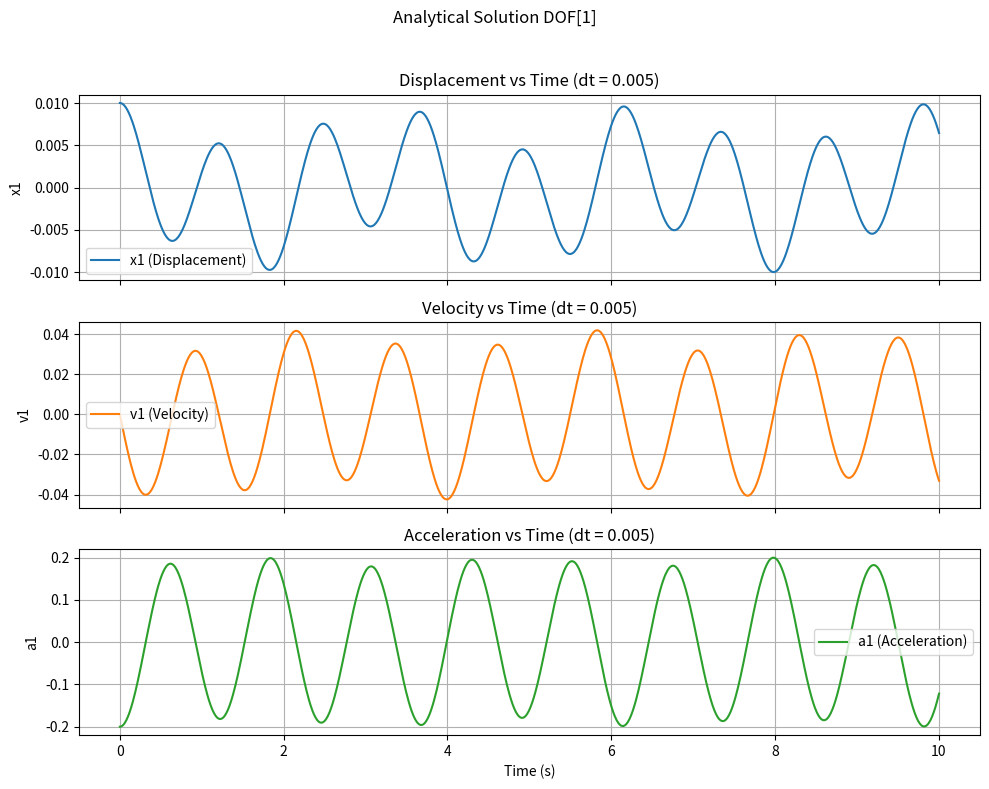
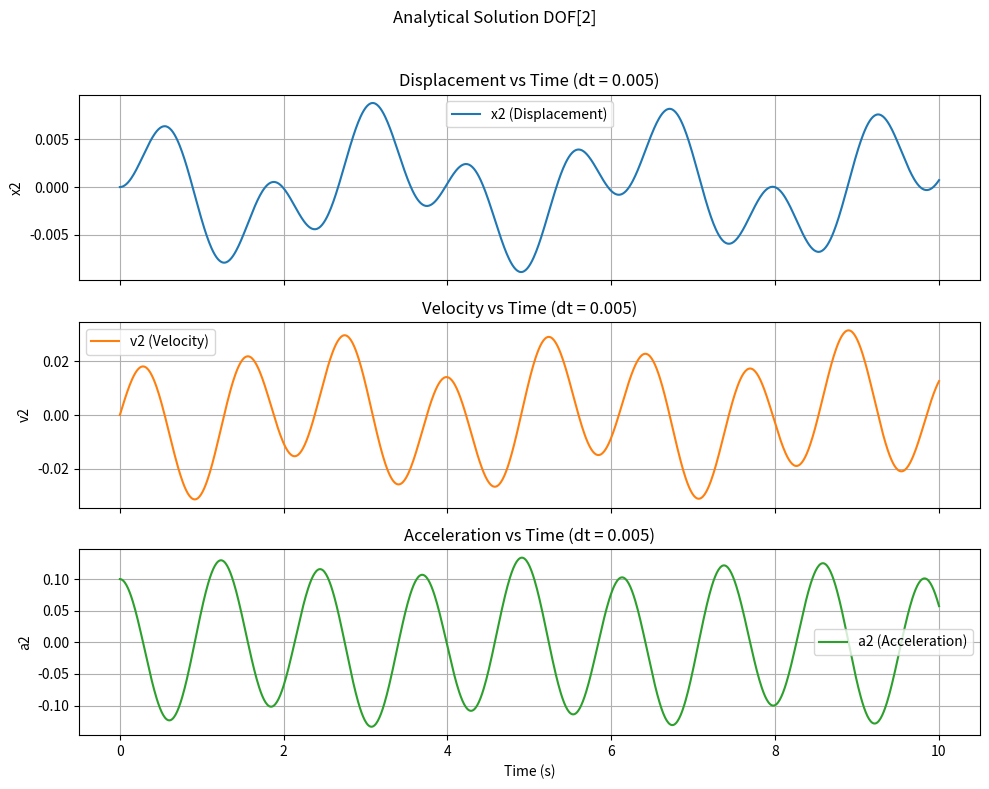

These figures' Python source, in order:
import numpy as np
import matplotlib.pyplot as plt
import pandas as pd

# ----------------------------
# System Parameters
# ----------------------------
m1, m2 = 100.0, 100.0
k1, k2 = 1000.0, 1000.0
T_total = 10.0
dt = 0.005
t = np.arange(0, T_total + dt, dt)

# ----------------------------
# Shared matrices for simulation
# ----------------------------
M = np.array([[m1, 0], [0, m2]])
K = np.array([[k1 + k2, -k2], [-k2, k2]])
eigvals, eigvecs = np.linalg.eig(np.linalg.inv(M) @ K)
omega = np.sqrt(eigvals)
phi = eigvecs

# ----------------------------
# Initial Conditions
# ----------------------------
x0 = np.array([0.01, 0.0])
v0 = np.array([0.0, 0.0])
A = np.linalg.inv(phi) @ x0
B = np.linalg.inv(phi) @ v0 / omega

# ----------------------------
# Solve Analytical Response
# ----------------------------
x_t, v_t, a_t = [], [], []

for ti in t:
    q = A * np.cos(omega * ti) + B * np.sin(omega * ti)
    dq = -A * omega * np.sin(omega * ti) + B * omega * np.cos(omega * ti)
    ddq = -A * omega**2 * np.cos(omega * ti) - B * omega**2 * np.sin(omega * ti)

    x = phi @ q
    v = phi @ dq
    a = phi @ ddq

    x_t.append(x)
    v_t.append(v)
    a_t.append(a)

x_t = np.array(x_t).T  # shape (2, N)
v_t = np.array(v_t).T
a_t = np.array(a_t).T

# ----------------------------
# Save to CSV for VAE Input
# ----------------------------
data = np.vstack((x_t, v_t, a_t)).T
df = pd.DataFrame(data, columns=['x1', 'x2', 'v1', 'v2', 'a1', 'a2'])
df.to_csv("vae_input_analytical_data_2dof.csv", index=False)
print("Saved analytical solution to 'vae_input_analytical_data_2dof.csv'")

# ----------------------------
# Plotting Function
# ----------------------------
def plot_analytical_solution_by_dof(t, x_t, v_t, a_t, dt):
    """
    Plots displacement, velocity, and acceleration for each DOF,
    including dt in plot titles and a main title per DOF.
    """
    indices = np.linspace(0, len(t) - 1, min(len(t), 1000), dtype=int)
    time = t[indices]
    x_plot = x_t[:, indices]
    v_plot = v_t[:, indices]
    a_plot = a_t[:, indices]

    for dof in range(x_t.shape[0]):
        fig, axs = plt.subplots(3, 1, figsize=(10, 8), sharex=True)
        fig.suptitle(f"Analytical Solution DOF[{dof+1}]")  # <- Main title as requested!

        axs[0].plot(time, x_plot[dof], label=f'x{dof+1} (Displacement)', color='tab:blue')
        axs[0].set_title(f"Displacement vs Time (dt = {dt})")

        axs[1].plot(time, v_plot[dof], label=f'v{dof+1} (Velocity)', color='tab:orange')
        axs[1].set_title(f"Velocity vs Time (dt = {dt})")

        axs[2].plot(time, a_plot[dof], label=f'a{dof+1} (Acceleration)', color='tab:green')
        axs[2].set_title(f"Acceleration vs Time (dt = {dt})")

        axs[2].set_xlabel("Time (s)")
        for ax in axs:
            ax.set_ylabel(ax.get_legend_handles_labels()[1][0].split()[0])
            ax.legend()
            ax.grid()

        plt.tight_layout(rect=[0, 0, 1, 0.96])  # Leaves space for suptitle
        plt.show()

# ----------------------------
# Utility for Convergence Study
# ----------------------------
def get_analytical_displacement(T_total=10.0, dt=0.005):
    t = np.arange(0, T_total + dt, dt)
    # (Note: M, K, phi, omega, x0, v0 must be globally available)
    A = np.linalg.inv(phi) @ x0
    B = np.linalg.inv(phi) @ v0 / omega

    x1_vals, x2_vals = [], []
    for ti in t:
        q = A * np.cos(omega * ti) + B * np.sin(omega * ti)
        x = phi @ q
        x1_vals.append(x[0])
        x2_vals.append(x[1])

    return t, np.array(x1_vals), np.array(x2_vals)

# ----------------------------
# MAIN: Run when script is called directly
# ----------------------------
if __name__ == "__main__":
    plot_analytical_solution_by_dof(t, x_t, v_t, a_t, dt)
